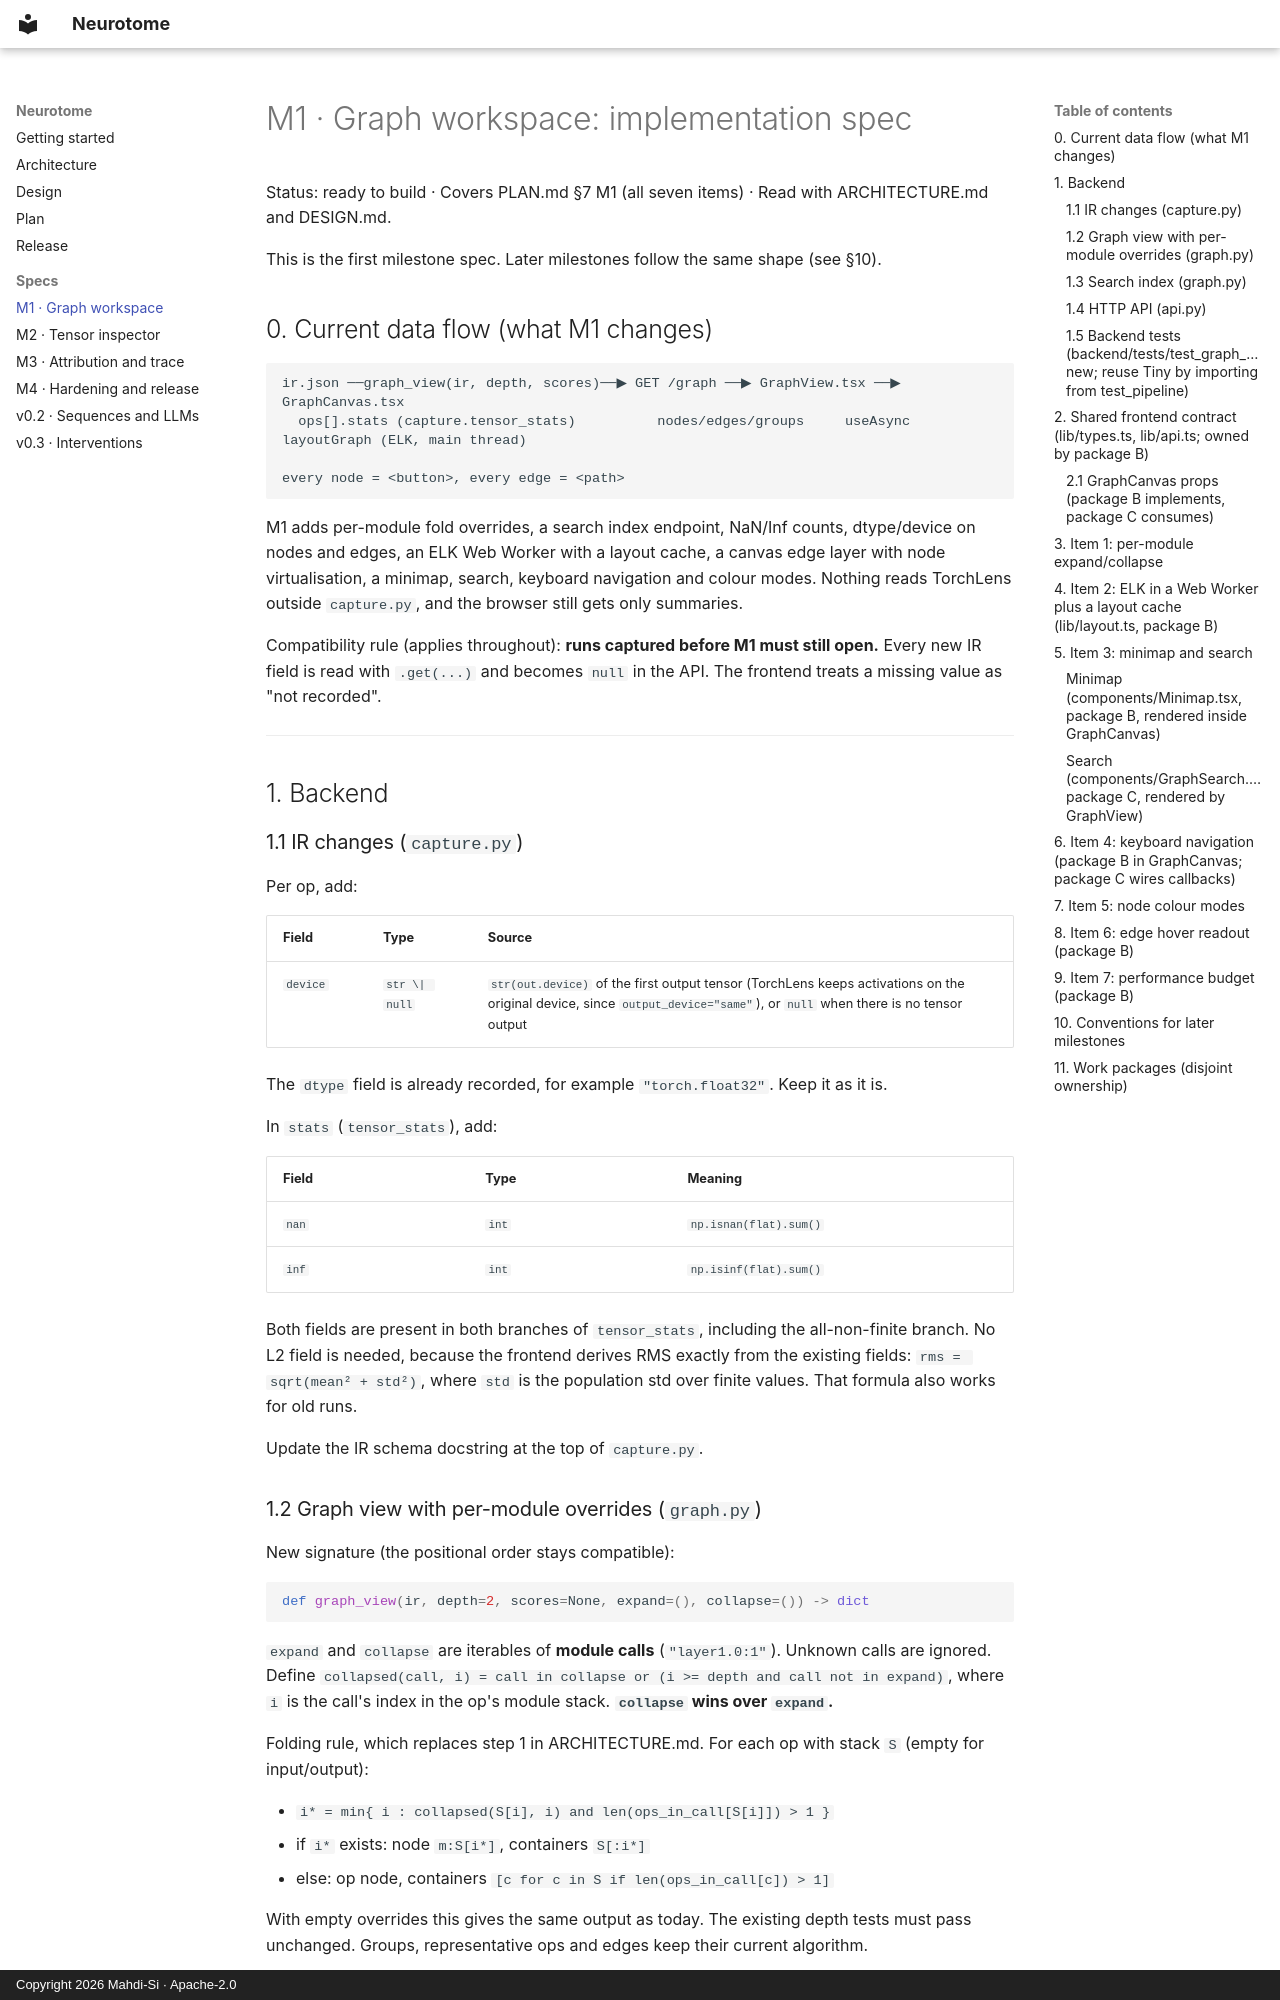

repository: Mahdi-Si/Neurotome · page: specs/m1/index.html · generator: mkdocs · copyright: Copyright 2026 Mahdi-Si · Apache-2.0

# M1 · Graph workspace: implementation spec

Status: ready to build · Covers PLAN.md §7 M1 (all seven items) · Read with ARCHITECTURE.md and DESIGN.md.

This is the first milestone spec. Later milestones follow the same shape (see §10).

## 0. Current data flow (what M1 changes)

```
ir.json ──graph_view(ir, depth, scores)──▶ GET /graph ──▶ GraphView.tsx ──▶ GraphCanvas.tsx
  ops[].stats (capture.tensor_stats)          nodes/edges/groups     useAsync      layoutGraph (ELK, main thread)
                                                                                   every node = <button>, every edge = <path>
```

M1 adds per-module fold overrides, a search index endpoint, NaN/Inf counts, dtype/device on nodes and
edges, an ELK Web Worker with a layout cache, a canvas edge layer with node virtualisation, a minimap,
search, keyboard navigation and colour modes. Nothing reads TorchLens outside `capture.py`, and the
browser still gets only summaries.

Compatibility rule (applies throughout): **runs captured before M1 must still open.** Every new IR field is
read with `.get(...)` and becomes `null` in the API. The frontend treats a missing value as "not recorded".

---

## 1. Backend

### 1.1 IR changes (`capture.py`)

Per op, add:

| Field | Type | Source |
|---|---|---|
| `device` | `str \| null` | `str(out.device)` of the first output tensor (TorchLens keeps activations on the original device, since `output_device="same"`), or `null` when there is no tensor output |

The `dtype` field is already recorded, for example `"torch.float32"`. Keep it as it is.

In `stats` (`tensor_stats`), add:

| Field | Type | Meaning |
|---|---|---|
| `nan` | `int` | `np.isnan(flat).sum()` |
| `inf` | `int` | `np.isinf(flat).sum()` |

Both fields are present in both branches of `tensor_stats`, including the all-non-finite branch. No L2 field
is needed, because the frontend derives RMS exactly from the existing fields: `rms = sqrt(mean² + std²)`, where
`std` is the population std over finite values. That formula also works for old runs.

Update the IR schema docstring at the top of `capture.py`.

### 1.2 Graph view with per-module overrides (`graph.py`)

New signature (the positional order stays compatible):

```python
def graph_view(ir, depth=2, scores=None, expand=(), collapse=()) -> dict
```

`expand` and `collapse` are iterables of **module calls** (`"layer1.0:1"`). Unknown calls are ignored.
Define `collapsed(call, i) = call in collapse or (i >= depth and call not in expand)`, where `i` is the call's
index in the op's module stack. **`collapse` wins over `expand`.**

Folding rule, which replaces step 1 in ARCHITECTURE.md. For each op with stack `S` (empty for input/output):

- `i* = min{ i : collapsed(S[i], i) and len(ops_in_call[S[i]]) > 1 }`
- if `i*` exists: node `m:S[i*]`, containers `S[:i*]`
- else: op node, containers `[c for c in S if len(ops_in_call[c]) > 1]`

With empty overrides this gives the same output as today. The existing depth tests must pass unchanged.
Groups, representative ops and edges keep their current algorithm.

Also replace `order.index(...)` in the group sort with a precomputed `{op_id: position}` dict. It is
O(n²) on big graphs.

Node additions. Every node gets:

| Field | Type | Value |
|---|---|---|
| `dtype` | `str \| null` | representative (`output_op`) op's `dtype` (empty string → `null`) |
| `device` | `str \| null` | representative op's `device` (`null` on old runs) |
| `nonfinite` | `int \| null` | Σ over **all member ops** of `stats.nan + stats.inf`; `null` when no member has these keys (old run, or nothing saved) |

Edge additions. An edge's metadata comes from the first `(parent p → op oid)` pair in IR order that
creates it; that pair already provides `shape`:

| Field | Value |
|---|---|
| `dtype`, `device` | parent op `p` (the tensor the edge carries) |
| `target_dtype`, `target_device` | consuming op `oid` (its output) |

All four are `str | null`.
